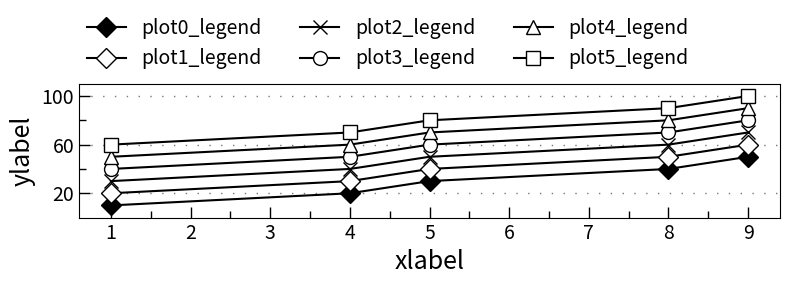

Generate this figure with matplotlib: (Note: this script raises an exception after producing the figure.)
import numpy as np
import matplotlib.pyplot as plt
import matplotlib
from matplotlib.ticker import FuncFormatter

# plt.style.use('grayscale')

if __name__ == "__main__":

    """ TODO: adjust figure size when needed """
    fig, ax = plt.subplots(1, 1, figsize=(8, 3))

    """ TODO: edit the plot data, both x and y """
    data_y_plot0 = np.array([10, 20, 30, 40, 50])
    data_y_plot1 = np.array([10, 20, 30, 40, 50]) + 10
    data_y_plot2 = np.array([10, 20, 30, 40, 50]) + 20
    data_y_plot3 = np.array([10, 20, 30, 40, 50]) + 30
    data_y_plot4 = np.array([10, 20, 30, 40, 50]) + 40 
    data_y_plot5 = np.array([10, 20, 30, 40, 50]) + 50

    data_x = [1, 4, 5, 8, 9]

    """ TODO: adjust label font / tick font / marker size when needed """
    label_font = 18
    legend_font = 14
    tick_font = 14

    markersize = 10


    """ TODO: remove unnedded plot, and select marker style for it """
    plot0 = ax.plot(data_x, data_y_plot0, marker="D", fillstyle="full", markerfacecolor='black', markersize=markersize, color='black')
    plot1 = ax.plot(data_x, data_y_plot1, marker="D", fillstyle="full", markerfacecolor='white', markersize=markersize, color='black')
    plot2 = ax.plot(data_x, data_y_plot2, marker="x", fillstyle="full", markerfacecolor='white', markersize=markersize, color='black')
    plot3 = ax.plot(data_x, data_y_plot3, marker="o", fillstyle="full", markerfacecolor='white', markersize=markersize, color='black')
    plot4 = ax.plot(data_x, data_y_plot4, marker="^", fillstyle="full", markerfacecolor='white', markersize=markersize, color='black')
    plot5 = ax.plot(data_x, data_y_plot5, marker="s", fillstyle="full", markerfacecolor='white', markersize=markersize, color='black')

    """ Note: add dotted line in Y axis """
    """ TODO: choose line style: dotted / dashed """
    ax.grid(axis='y', color='#777777', linestyle=(0, (1, 7.5)), linewidth=1) # dotted line
    # ax.grid(axis='y', color='#aaaaaa', linestyle=(0, (5, 6)), linewidth=1) # dashed line

    """ Note: add legend here, remove the frame of the legend """
    """ TODO: adjust the position, place it in the plot / above the plot """
    ax.legend([plot0[0], plot1[0], plot2[0], plot3[0], plot4[0], plot5[0]], 
        ["plot0_legend", "plot1_legend", "plot2_legend", "plot3_legend", "plot4_legend", "plot5_legend"], loc=(0, 1.05), ncol=3, 
        fontsize=legend_font, facecolor='white', framealpha=1, frameon=False)

    """ Note: Set ticks, enable left and bottom ticks, set label to left """
    """ TODO: adjust the length of major / minor tick if needed """
    ax.minorticks_on()
    ax.tick_params(top=False, bottom=True, left=True, right=False, labelleft=True, which='major', labelsize=tick_font, direction='in', length=8, width=1)
    ax.tick_params(top=False, bottom=True, left=True, right=False, which='minor', labelsize=tick_font, direction='in', length=5, width=1)

    """ TODO: adjust the range of the ticks, set 3 ticks in y axis, both the major and minor ticks"""
    ax.yaxis.set_ticks([20, 60, 100])  
    ax.yaxis.set_ticks([40, 80, 120], minor=True) 
    ax.set_ylim([0, 110])

    """ TODO: remove x axis minor tick if needed """
    ax.xaxis.set_ticks(np.arange(1.5, 9, 1), minor=True) # 1/2 of the major
    # ax.xaxis.set_ticks(np.arange(1, 9, 1), minor=True) # remove (overlap with major)

    """ Note: Set labels """
    ax.get_xaxis().set_visible(True)
    ax.set_xlabel('xlabel', fontsize=label_font)
    ax.set_ylabel('ylabel', fontsize=label_font)


    plt.rcParams.update({'figure.autolayout': True})

    """ TODO: adjust the output directory """
    plt.savefig('../images/plot_black_white.png', transparent=False, dpi=200, bbox_inches="tight")
    plt.show()
